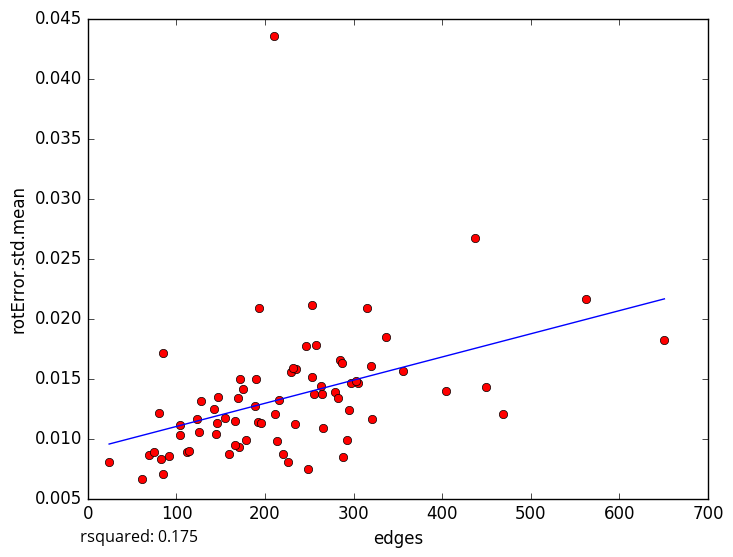

Source data for this figure (header and first rows):
edges, rotError.std.mean
264, 0.01369
288, 0.008483
178, 0.009907
61, 0.006665
92, 0.008547
229, 0.01551
404, 0.01396
305, 0.01461
171, 0.009277
112, 0.008864
104, 0.01032
82, 0.008312
80, 0.0121
114, 0.008972
85, 0.007067
69, 0.008627
234, 0.0112
297, 0.01464
285, 0.01656
159, 0.008716
449, 0.01428
257, 0.01779
210, 0.04358
337, 0.01847
147, 0.01347
155, 0.01174
85, 0.01711
253, 0.02109
220, 0.008695
292, 0.009916
287, 0.0163
189, 0.01274
562, 0.02161
437, 0.02673
303, 0.01479
356, 0.01559
75, 0.00887
216, 0.01322
235, 0.01581
104, 0.01109
320, 0.016
321, 0.01161
128, 0.01315
211, 0.01202
279, 0.01386
315, 0.02084
193, 0.02091
255, 0.01368
175, 0.01409
282, 0.0134
142, 0.01244
190, 0.01493
146, 0.01131
265, 0.01086
170, 0.01336
263, 0.01436
166, 0.009471
192, 0.01139
172, 0.01494
166, 0.01146
... 14 more rows
